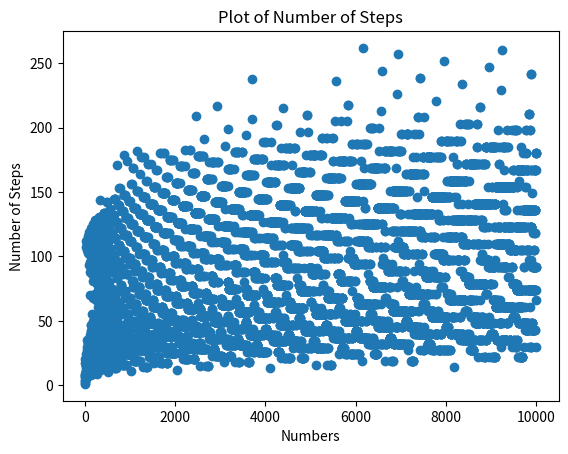

The matplotlib source for this figure:
#Main Program for sequence of numbers in range[1, 10000]
# to calculate count of steps to reach 1


from matplotlib import pyplot as plt

def Cm(n):
    steps = 1

    while n > 1:
        #If n is even
        if n % 2 == 0:
            n = (n / 2)
            steps = steps + 1
        #If n is odd
        elif n % 2 == 1:
            n = (3 * n + 1)
            steps += 1
    return steps

x_axis = []
y_axis = []

def main():
    for i in range(10000):
        #As i starts from 0. So, i+1
        n = i + 1
        steps = Cm(n)
        print("For Number: ", n)
        print("Total number of steps to reach 1: ", str(steps))
        x_axis.append(i+1)
        y = Cm(n)
        y_axis.append(y)
    #Plotting graph
    plt.scatter(x_axis, y_axis)
    plt.xlabel("Numbers")
    plt.ylabel("Number of Steps")
    plt.title("Plot of Number of Steps")
    plt.show()

if __name__ == "__main__":
    main()





